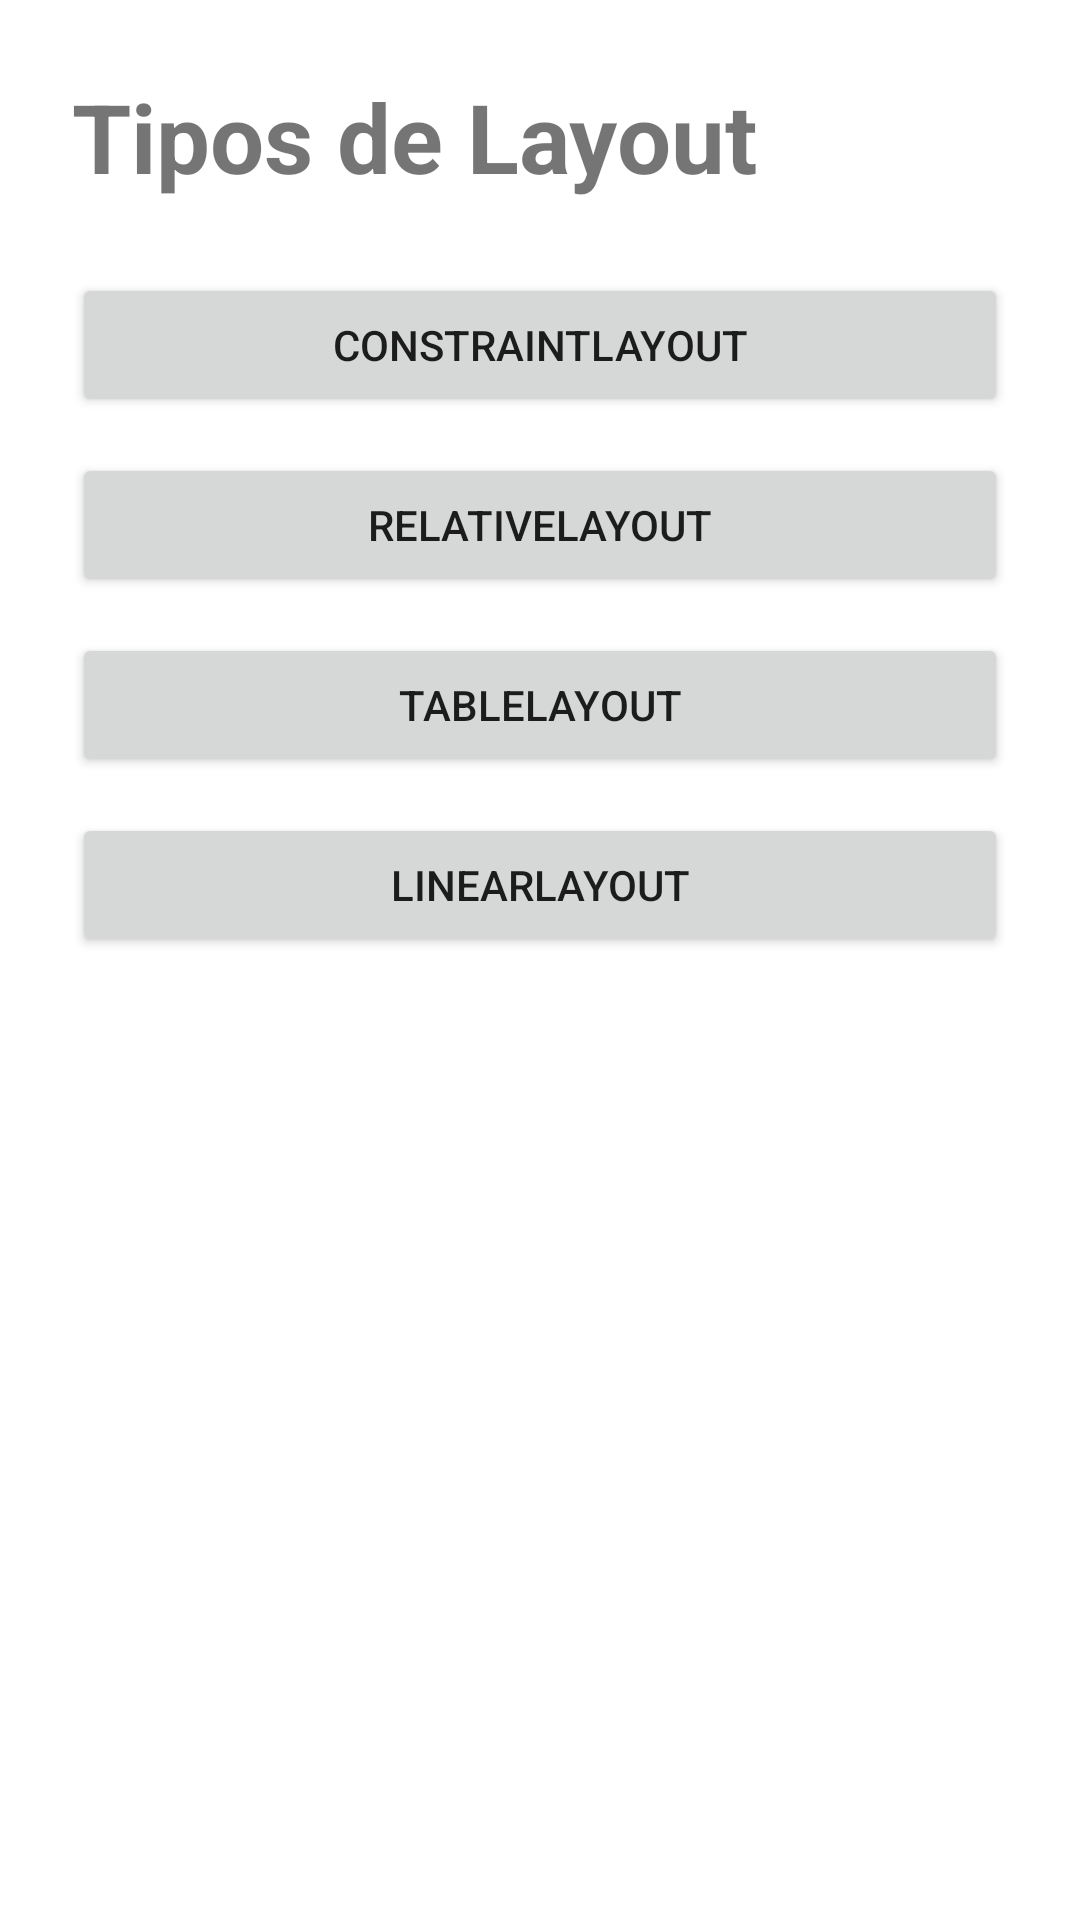

This screen was rendered from an Android layout file. Write that file and the resources it references.
<!-- AndroidManifest.xml: application theme Theme.Loginesenha -->
<!-- res/layout/activity_menu.xml -->
<?xml version="1.0" encoding="utf-8"?>
<LinearLayout xmlns:android="http://schemas.android.com/apk/res/android"
    android:layout_width="match_parent"
    android:layout_height="match_parent"
    android:orientation="vertical"
    android:padding="24dp">

    <TextView
        android:layout_width="wrap_content"
        android:layout_height="wrap_content"
        android:text="Tipos de Layout"
        android:textSize="32sp"
        android:textStyle="bold"
        android:layout_marginBottom="24dp" />

    <Button
        android:id="@+id/btnConstraint"
        android:layout_width="match_parent"
        android:layout_height="wrap_content"
        android:text="ConstraintLayout" />

    <Button
        android:id="@+id/btnRelative"
        android:layout_width="match_parent"
        android:layout_height="wrap_content"
        android:text="RelativeLayout"
        android:layout_marginTop="12dp" />

    <Button
        android:id="@+id/btnTable"
        android:layout_width="match_parent"
        android:layout_height="wrap_content"
        android:text="TableLayout"
        android:layout_marginTop="12dp" />

    <Button
        android:id="@+id/btnLinear"
        android:layout_width="match_parent"
        android:layout_height="wrap_content"
        android:text="LinearLayout"
        android:layout_marginTop="12dp" />

</LinearLayout>
<!-- resources referenced by this layout -->
<resources>
  <style name="Theme.Loginesenha" parent="Theme.MaterialComponents.DayNight.DarkActionBar">
          
          <item name="colorPrimary">@color/purple_500</item>
          <item name="colorPrimaryVariant">@color/purple_700</item>
          <item name="colorOnPrimary">@color/white</item>
          
          <item name="colorSecondary">@color/teal_200</item>
          <item name="colorSecondaryVariant">@color/teal_700</item>
          <item name="colorOnSecondary">@color/black</item>
          
          <item name="android:statusBarColor">?attr/colorPrimaryVariant</item>
          
      </style>
  <!-- not gathered from this repository: default colours our renderer supplied (Android Studio template values) -->
  <color name="purple_500">#FF6200EE</color>
  <color name="purple_700">#FF3700B3</color>
  <color name="teal_200">#FF03DAC5</color>
  <color name="teal_700">#FF018786</color>
  <color name="black">#FF000000</color>
  <color name="white">#FFFFFFFF</color>
</resources>
